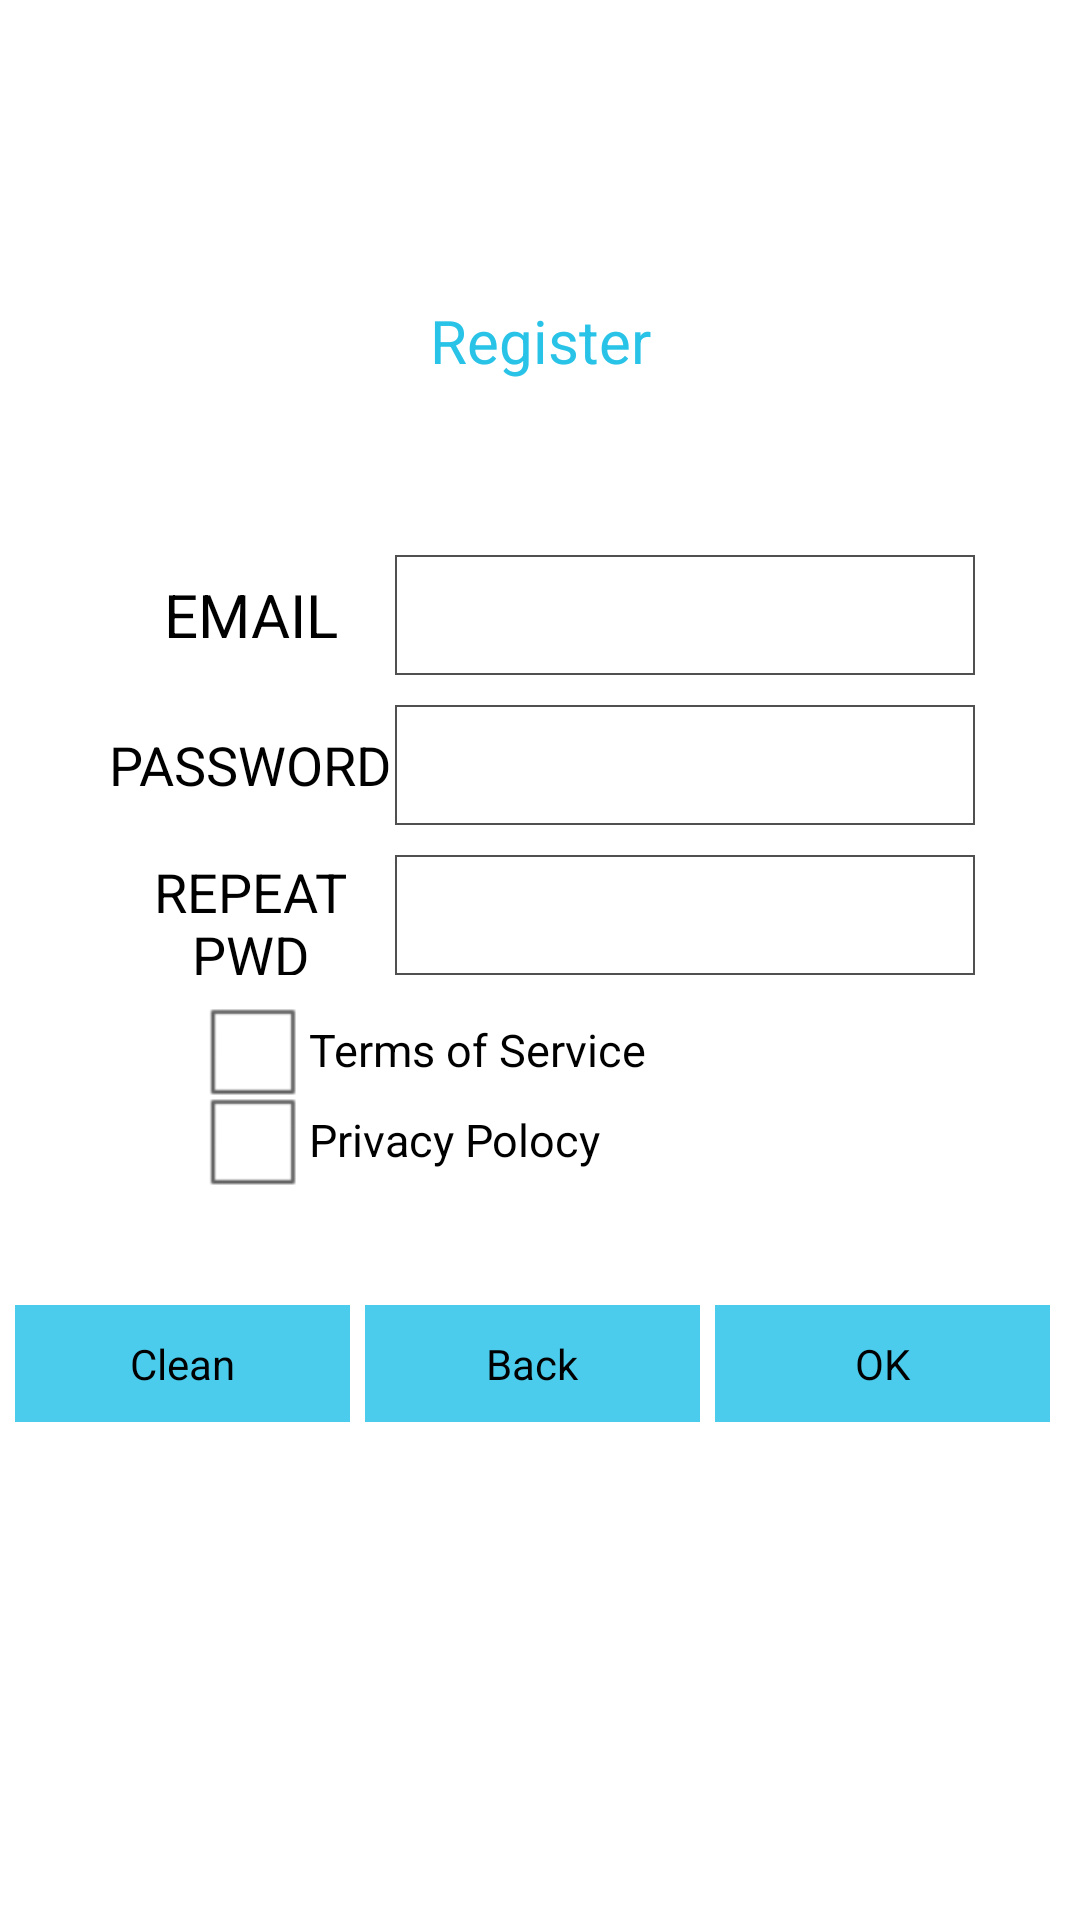

Here is an Android app screen rendered from its layout file. Give the layout XML and the strings, colors and styles it references.
<!-- AndroidManifest.xml: application theme AppTheme -->
<!-- res/layout/activity_playeregester.xml -->
<RelativeLayout xmlns:android="http://schemas.android.com/apk/res/android"
    android:layout_width="match_parent"
    android:layout_height="match_parent"
    android:background="#FFF"
    android:gravity="center" >

    <TextView
        android:id="@+id/tv_infotitle"
        android:layout_width="match_parent"
        android:layout_height="wrap_content"
        android:layout_alignParentTop="true"
        android:layout_marginTop="10dip"
        android:gravity="center"
        android:text="Register"
        android:textColor="#2AC3E8"
        android:textSize="20sp" >
    </TextView>

    <LinearLayout
        android:layout_width="match_parent"
        android:layout_height="400dip"
        android:layout_marginTop="60dip"
        android:baselineAligned="false"
        android:orientation="vertical" >

        <LinearLayout
            android:id="@+id/ll_forgot"
            android:layout_width="match_parent"
            android:layout_height="150dp"
            android:orientation="vertical"
            android:padding="30dp"
            android:visibility="gone" >

            <LinearLayout
                android:layout_width="match_parent"
                android:layout_height="50dip"
                android:gravity="center"
                android:padding="5dip" >

                <TextView
                    android:layout_width="match_parent"
                    android:layout_height="match_parent"
                    android:layout_weight="2"
                    android:gravity="center"
                    android:text="EMAIL"
                    android:textColor="#000"
                    android:textSize="20dip" />

                <EditText
                    android:id="@+id/et_email1"
                    android:layout_width="match_parent"
                    android:layout_height="match_parent"
                    android:layout_weight="1"
                    android:background="@drawable/bkg_grey_stroke"
                    android:padding="5dip" />
            </LinearLayout>
        </LinearLayout>

        <LinearLayout
            android:id="@+id/ll_register"
            android:layout_width="match_parent"
            android:layout_height="280dp"
            android:orientation="vertical"
            android:padding="30dp" >

            <LinearLayout
                android:layout_width="match_parent"
                android:layout_height="50dip"
                android:gravity="center"
                android:padding="5dip" >

                <TextView
                    android:layout_width="match_parent"
                    android:layout_height="match_parent"
                    android:layout_weight="2"
                    android:gravity="center"
                    android:text="EMAIL"
                    android:textColor="#000"
                    android:textSize="20dip" />

                <EditText
                    android:id="@+id/et_email"
                    android:layout_width="match_parent"
                    android:layout_height="match_parent"
                    android:layout_weight="1"
                    android:background="@drawable/bkg_grey_stroke"
                    android:padding="5dip" />
            </LinearLayout>

            <LinearLayout
                android:layout_width="match_parent"
                android:layout_height="50dip"
                android:gravity="center"
                android:padding="5dip" >

                <TextView
                    android:layout_width="match_parent"
                    android:layout_height="match_parent"
                    android:layout_weight="2"
                    android:gravity="center"
                    android:text="PASSWORD"
                    android:textColor="#000"
                    android:textSize="18dip" />

                <EditText
                    android:id="@+id/et_pwd"
                    android:layout_width="match_parent"
                    android:layout_height="match_parent"
                    android:layout_weight="1"
                    android:background="@drawable/bkg_grey_stroke"
                    android:padding="5dip" />
            </LinearLayout>

            <LinearLayout
                android:layout_width="match_parent"
                android:layout_height="50dip"
                android:gravity="center"
                android:padding="5dip" >

                <TextView
                    android:layout_width="match_parent"
                    android:layout_height="match_parent"
                    android:layout_weight="2"
                    android:gravity="center"
                    android:text="REPEAT PWD"
                    android:textColor="#000"
                    android:textSize="18dip" />

                <EditText
                    android:id="@+id/et_confirmpwd"
                    android:layout_width="match_parent"
                    android:layout_height="match_parent"
                    android:layout_weight="1"
                    android:background="@drawable/bkg_grey_stroke"
                    android:padding="5dip" />
            </LinearLayout>

            <LinearLayout
                android:layout_width="wrap_content"
                android:layout_height="70dip"
                android:layout_marginLeft="30dp"
                android:orientation="vertical"
                android:padding="5dip" >

                <CheckBox
                    android:id="@+id/checkbox1"
                    android:layout_width="wrap_content"
                    android:layout_height="match_parent"
                    android:layout_weight="1"
                    android:text="Terms of Service"
                    android:textColor="#000"
                    android:textSize="15dip" />

                <CheckBox
                    android:id="@+id/checkbox2"
                    android:layout_width="wrap_content"
                    android:layout_height="match_parent"
                    android:layout_weight="1"
                    android:text="Privacy Polocy"
                    android:textColor="#000"
                    android:textSize="15dip" />
            </LinearLayout>
        </LinearLayout>

        <LinearLayout
            android:layout_width="match_parent"
            android:layout_height="50dip"
            android:gravity="center"
            android:padding="5dip" >

            <Button
                android:layout_width="match_parent"
                android:layout_height="wrap_content"
                android:layout_gravity="right"
                android:layout_marginRight="5dip"
                android:layout_weight="1"
                android:background="#FF4BCCEC"
                android:onClick="clean"
                android:padding="10dp"
                android:text="Clean" />

            <Button
                android:layout_width="match_parent"
                android:layout_height="wrap_content"
                android:layout_gravity="right"
                android:layout_marginRight="5dip"
                android:layout_weight="1"
                android:background="#FF4BCCEC"
                android:onClick="back"
                android:padding="10dp"
                android:text="Back" />

            <Button
                android:id="@+id/btnok"
                android:layout_width="match_parent"
                android:layout_height="wrap_content"
                android:layout_gravity="right"
                android:layout_marginRight="5dip"
                android:layout_weight="1"
                android:background="#FF4BCCEC"
                android:onClick="ok"
                android:padding="10dp"
                android:text="OK" />
        </LinearLayout>
    </LinearLayout>

</RelativeLayout>
<!-- resources referenced by this layout -->
<resources>
  <!-- drawable bkg_grey_stroke (drawable) -->
  <?xml version="1.0" encoding="utf-8"?>
  <shape xmlns:android="http://schemas.android.com/apk/res/android"
      android:shape="rectangle" >
  
      <stroke
          android:width="0.5dip"
          android:color="#ff505050" />
  
      <corners android:radius="0dip" >
      </corners>
  
      <gradient
          android:centerColor="#ffFFFFFF"
          android:endColor="#ffFFFFFF"
          android:startColor="#ffFFFFFF" />
  
  </shape>
  <style name="AppTheme" parent="android:Theme.NoTitleBar" />
</resources>
